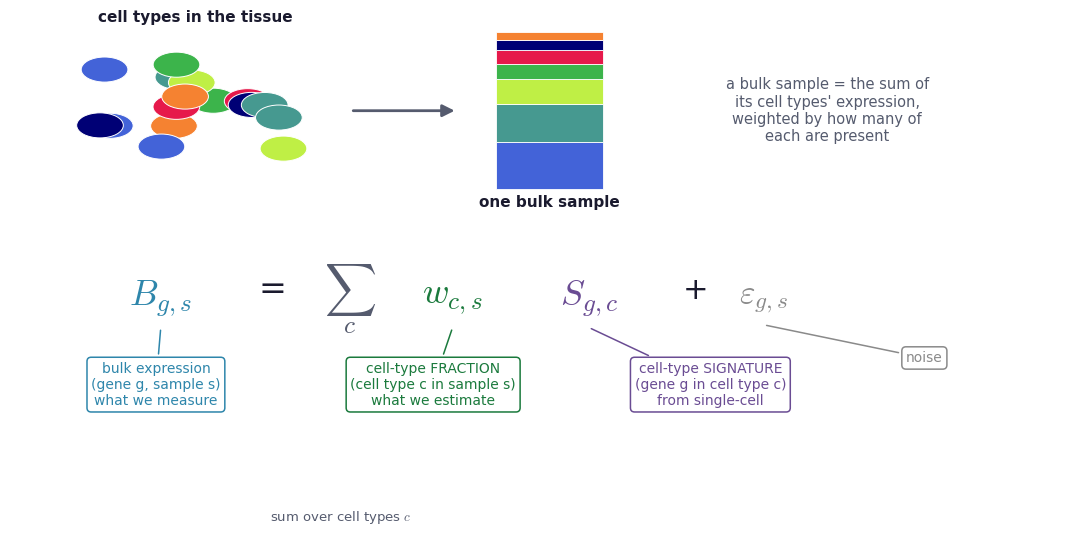
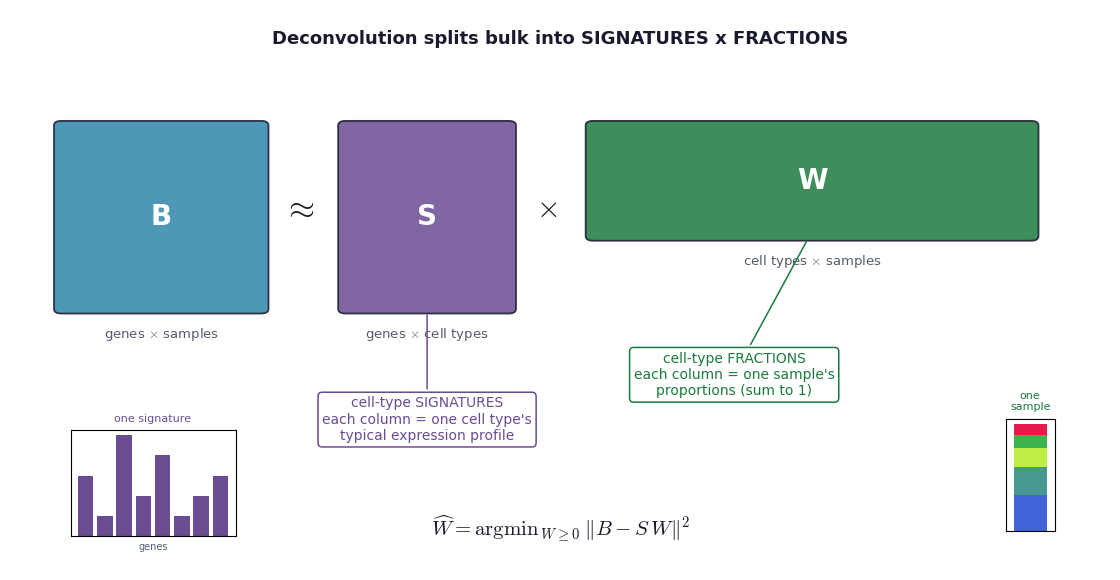
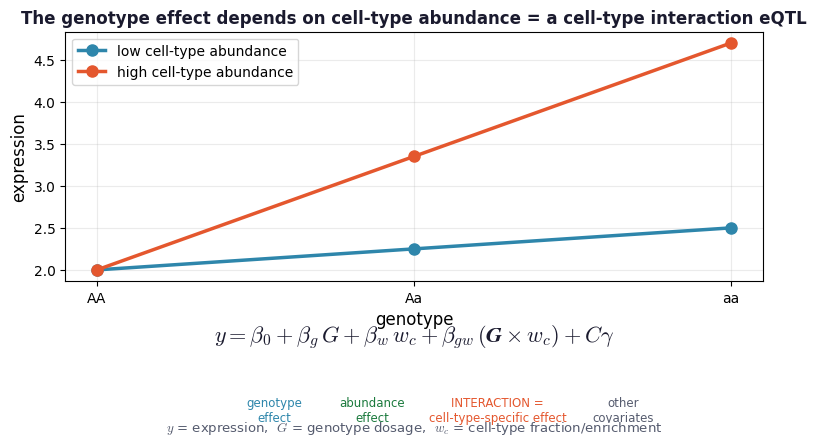

Write Python code to recreate these figures, in order.
#!/usr/bin/env python
"""Illustration + ANNOTATED formula images for the deconvolution intro slides.
Every formula term is labelled, and 'signature' / 'fraction' are defined visually."""
import os
import numpy as np
import matplotlib; matplotlib.use("Agg")
import matplotlib.pyplot as plt
from matplotlib.patches import FancyBboxPatch, Circle, FancyArrowPatch, Rectangle

OUT="results/intro_assets"; os.makedirs(OUT,exist_ok=True)
INK="#1a1a2e"; ACC="#2e86ab"; GREY="#555b6e"; RED="#E4572E"; GRN="#1b7a3d"; PUR="#6a4c93"
PAL=["#4363D8","#469990","#BFEF45","#3CB44B","#E6194B","#000075","#F58231"]
plt.rcParams.update({"mathtext.fontset":"cm","font.family":"DejaVu Sans"})

def callout(ax, term_x, term_y, label, color, lx, ly):
    ax.annotate(label, xy=(term_x, term_y), xytext=(lx, ly), ha="center", va="top",
                fontsize=10, color=color,
                arrowprops=dict(arrowstyle="-", color=color, lw=1.1),
                bbox=dict(boxstyle="round,pad=0.3", fc="white", ec=color, lw=1.1))

# ================= intro 1: mixture model, annotated =================
fig,ax=plt.subplots(figsize=(11,5.6)); ax.axis("off"); ax.set_xlim(0,11); ax.set_ylim(0,10)
np.random.seed(3)
cx,cy=1.9,8.2
for i in range(16):
    a=np.random.rand()*2*np.pi; r=np.random.rand()*1.3
    ax.add_patch(Circle((cx+r*np.cos(a), cy+r*np.sin(a)),0.24,color=PAL[i%len(PAL)],ec="white",lw=0.7))
ax.text(cx,cy+1.7,"cell types in the tissue",ha="center",fontsize=11,color=INK,weight="bold")
ax.add_patch(FancyArrowPatch((3.5,8.2),(4.6,8.2),arrowstyle="-|>",mutation_scale=18,color=GREY,lw=2))
props=[0.30,0.24,0.16,0.10,0.09,0.06,0.05]; bot=6.7; x0,w=5.0,1.1
for p,c in zip(props,PAL): ax.add_patch(Rectangle((x0,bot),w,p*3.0,color=c,ec="white",lw=0.6)); bot+=p*3.0
ax.text(x0+w/2,6.35,"one bulk sample",ha="center",fontsize=11,color=INK,weight="bold")
ax.text(8.4,8.2,"a bulk sample = the sum of\nits cell types' expression,\nweighted by how many of\neach are present",
        ha="center",va="center",fontsize=10.5,color=GREY)

# equation (coloured terms) at y=4.5
yq=4.6
ax.text(2.7,yq,"=",fontsize=24,ha="center",color=INK); ax.text(7.05,yq,"+",fontsize=22,ha="center",color=INK)
ax.text(1.55,yq,r"$B_{g,s}$",ha="center",va="center",fontsize=26,color=ACC)
ax.text(3.5,yq,r"$\sum_{c}$",ha="center",va="center",fontsize=26,color=GREY)
ax.text(4.55,yq,r"$w_{c,s}$",ha="center",va="center",fontsize=26,color=GRN)
ax.text(5.95,yq,r"$S_{g,c}$",ha="center",va="center",fontsize=26,color=PUR)
ax.text(7.75,yq,r"$\varepsilon_{g,s}$",ha="center",va="center",fontsize=24,color="#8a8a8a")
callout(ax,1.55,yq-0.55,"bulk expression\n(gene g, sample s)\nwhat we measure",ACC,1.5,3.4)
callout(ax,4.55,yq-0.55,"cell-type FRACTION\n(cell type c in sample s)\nwhat we estimate",GRN,4.35,3.4)
callout(ax,5.95,yq-0.55,"cell-type SIGNATURE\n(gene g in cell type c)\nfrom single-cell",PUR,7.2,3.4)
callout(ax,7.75,yq-0.5,"noise","#8a8a8a",9.4,3.6)
ax.text(3.4,0.35,r"sum over cell types $c$",ha="center",fontsize=9.5,color=GREY)
fig.tight_layout(); fig.savefig(f"{OUT}/intro1_mixture.png",dpi=200,bbox_inches="tight"); plt.close()

# ================= intro 2: signatures & fractions =================
fig=plt.figure(figsize=(11,5.6)); ax=fig.add_axes([0,0,1,1]); ax.axis("off"); ax.set_xlim(0,12); ax.set_ylim(0,10)
def mat(x,y,w,h,label,dim,color):
    ax.add_patch(FancyBboxPatch((x,y),w,h,boxstyle="round,pad=0.02,rounding_size=0.08",fc=color,ec=INK,lw=1.3,alpha=0.85))
    ax.text(x+w/2,y+h/2,label,ha="center",va="center",fontsize=20,color="white",weight="bold")
    ax.text(x+w/2,y-0.45,dim,ha="center",fontsize=9.5,color=GREY)
ax.text(6.0,9.4,"Deconvolution splits bulk into SIGNATURES x FRACTIONS",ha="center",fontsize=13,color=INK,weight="bold")
mat(0.5,4.6,2.3,3.4,"B",r"genes $\times$ samples",ACC)
ax.text(3.15,6.3,r"$\approx$",fontsize=24,color=INK,ha="center")
mat(3.6,4.6,1.9,3.4,"S",r"genes $\times$ cell types",PUR)
ax.text(5.85,6.3,r"$\times$",fontsize=22,color=INK,ha="center")
mat(6.3,5.9,4.9,2.1,"W",r"cell types $\times$ samples",GRN)
# annotate S = signatures, W = fractions
ax.annotate("cell-type SIGNATURES\neach column = one cell type's\ntypical expression profile",
            xy=(4.55,4.6), xytext=(4.55,3.1), ha="center", va="top", fontsize=10, color=PUR,
            arrowprops=dict(arrowstyle="-",color=PUR,lw=1.1),
            bbox=dict(boxstyle="round,pad=0.3",fc="white",ec=PUR,lw=1.1))
ax.annotate("cell-type FRACTIONS\neach column = one sample's\nproportions (sum to 1)",
            xy=(8.7,5.9), xytext=(7.9,3.9), ha="center", va="top", fontsize=10, color=GRN,
            arrowprops=dict(arrowstyle="-",color=GRN,lw=1.1),
            bbox=dict(boxstyle="round,pad=0.3",fc="white",ec=GRN,lw=1.1))
# objective (NNLS) at bottom-centre, clear of both callouts
ax.text(6.0,0.75,r"$\widehat{W}=\mathrm{argmin}_{\,W\geq 0}\;\| B - S\,W \|^{2}$",
        ha="center",va="center",fontsize=15,color=INK)
# mini insets: a signature (gene profile) and a fraction (stacked bar)
sig=fig.add_axes([0.055,0.06,0.15,0.19]); sig.bar(range(8),[3,1,5,2,4,1,2,3],color=PUR); sig.set_title("one signature",fontsize=8,color=PUR)
sig.set_xticks([]); sig.set_yticks([]); sig.set_xlabel("genes",fontsize=7,color=GREY)
frac=fig.add_axes([0.905,0.07,0.045,0.20]); b=0
for p,c in zip([0.34,0.26,0.18,0.12,0.10],PAL): frac.bar(0,p,bottom=b,color=c,width=0.8); b+=p
frac.set_title("one\nsample",fontsize=8,color=GRN); frac.set_xticks([]); frac.set_yticks([]); frac.set_xlim(-0.6,0.6)
fig.savefig(f"{OUT}/intro2_deconv.png",dpi=200,bbox_inches="tight"); plt.close()

# ================= intro 3: interaction eQTL, annotated =================
fig,ax=plt.subplots(figsize=(9,5.2))
G=np.array([0,1,2])
ax.plot(G,2.0+0.25*G,"-o",color=ACC,lw=2.5,ms=8,label="low cell-type abundance")
ax.plot(G,2.0+1.35*G,"-o",color=RED,lw=2.5,ms=8,label="high cell-type abundance")
ax.set_xticks([0,1,2]); ax.set_xticklabels(["AA","Aa","aa"])
ax.set_xlabel("genotype",fontsize=12); ax.set_ylabel("expression",fontsize=12)
ax.set_title("The genotype effect depends on cell-type abundance = a cell-type interaction eQTL",
             fontsize=12,color=INK,weight="bold")
ax.legend(fontsize=10,loc="upper left"); ax.grid(alpha=0.25)
# annotated formula below
ax.text(0.5,-0.24,
        r"$y = \beta_0 + \beta_g\,G + \beta_w\,w_c + \boldsymbol{\beta_{gw}\,(G\times w_c)} + C\gamma$",
        transform=ax.transAxes, ha="center", fontsize=16, color=INK)
for tx,txt,col in [(0.30,"genotype\neffect",ACC),(0.44,"abundance\neffect",GRN),
                   (0.62,"INTERACTION =\ncell-type-specific effect",RED),(0.80,"other\ncovariates",GREY)]:
    ax.text(tx,-0.46,txt,transform=ax.transAxes,ha="center",va="top",fontsize=8.5,color=col)
ax.text(0.5,-0.60,r"$y$ = expression,  $G$ = genotype dosage,  $w_c$ = cell-type fraction/enrichment",
        transform=ax.transAxes,ha="center",fontsize=9.5,color=GREY)
fig.subplots_adjust(bottom=0.40)
fig.savefig(f"{OUT}/intro3_interaction.png",dpi=200,bbox_inches="tight"); plt.close()

print("saved annotated intro assets ->",OUT)
